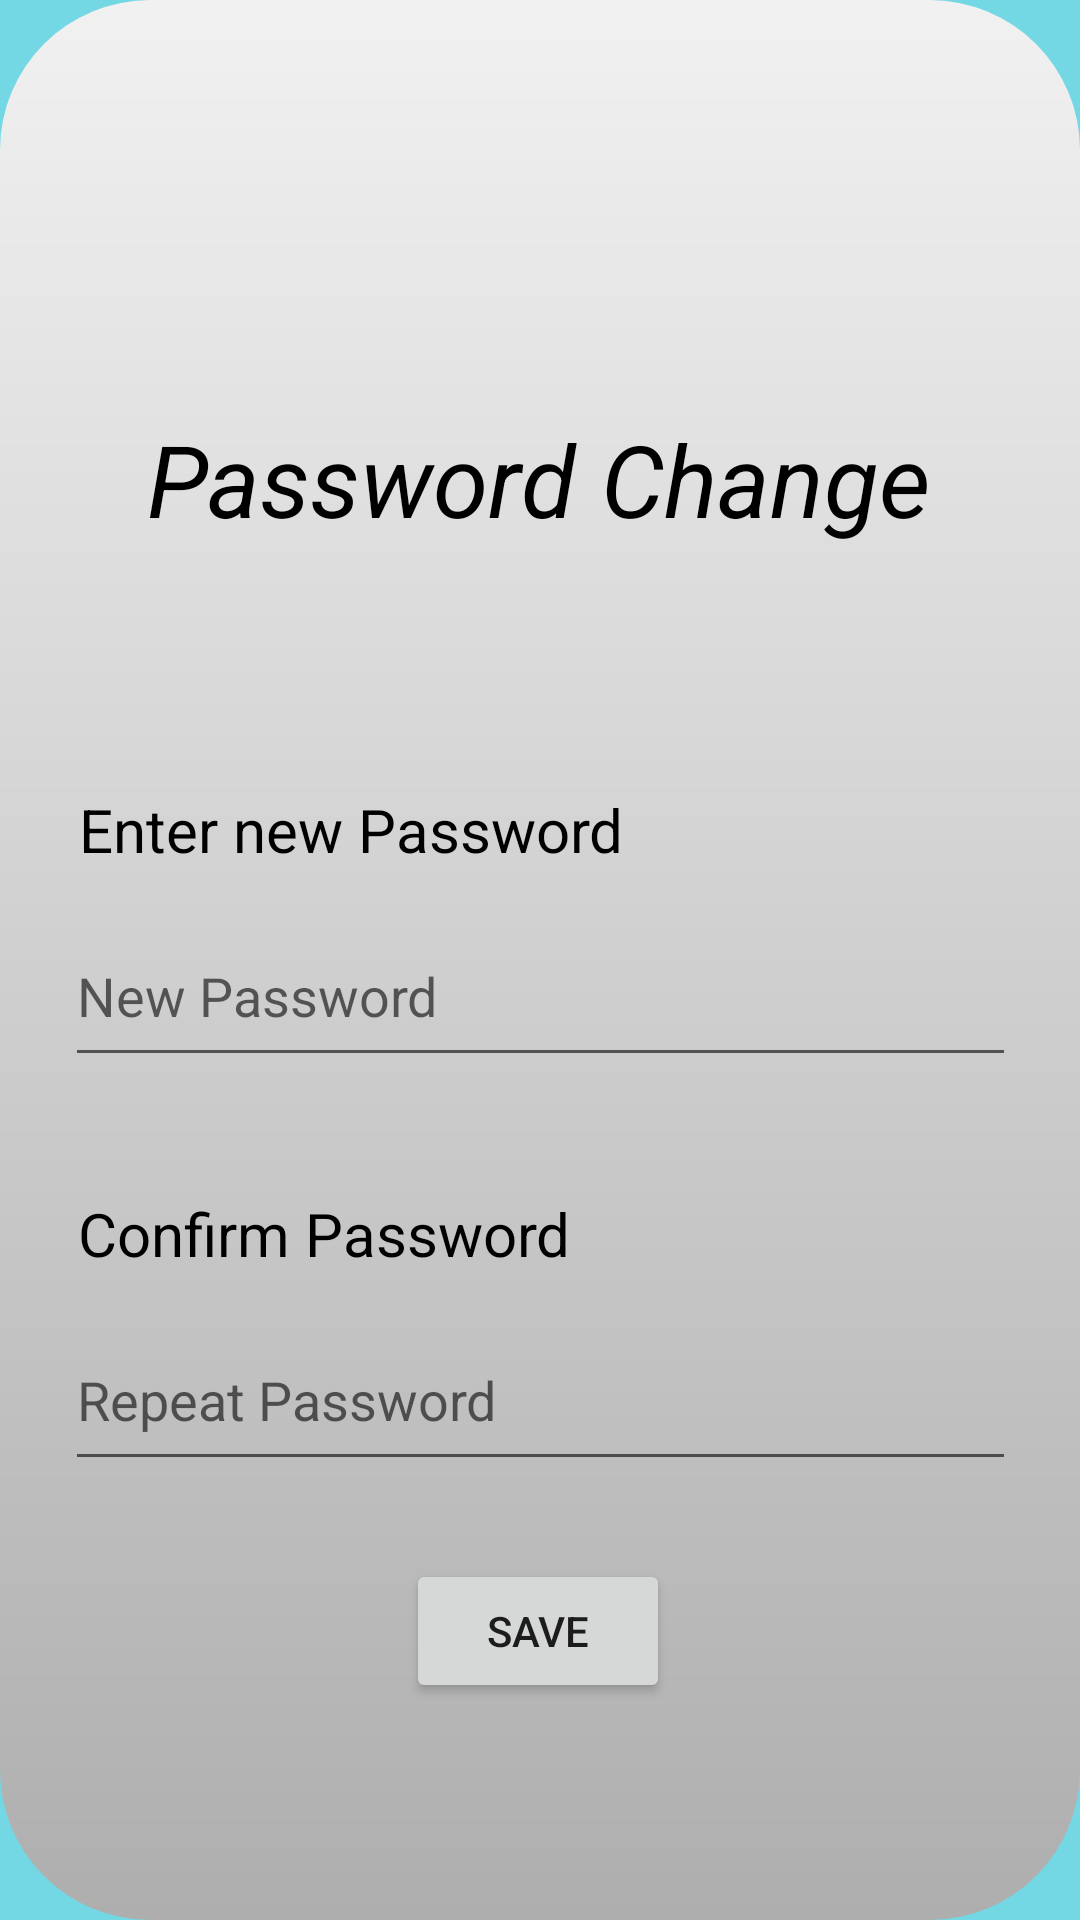

Layout XML and referenced resources for this Android screen:
<!-- AndroidManifest.xml: application theme Theme.BusProject -->
<!-- res/layout/change_password_dialog.xml -->
<?xml version="1.0" encoding="utf-8"?>
<androidx.constraintlayout.widget.ConstraintLayout
    xmlns:android="http://schemas.android.com/apk/res/android"
    xmlns:app="http://schemas.android.com/apk/res-auto"
    android:layout_width="match_parent"
    android:layout_height="match_parent"
    android:background="@drawable/dialog_cir2"
    android:fitsSystemWindows="true"
    android:orientation="vertical"
    >

    <TextView
        android:id="@+id/textView5"
        android:layout_width="wrap_content"
        android:layout_height="wrap_content"
        android:text="Password Change"
        android:textColor="@color/black"
        android:textSize="100px"
        android:textStyle="italic"
        app:layout_constraintBottom_toTopOf="@+id/textView6"
        app:layout_constraintEnd_toEndOf="parent"
        app:layout_constraintHorizontal_bias="0.495"
        app:layout_constraintStart_toStartOf="parent"
        app:layout_constraintTop_toTopOf="parent"
        app:layout_constraintVertical_bias="0.629" />

    <TextView
        android:id="@+id/textView6"
        android:layout_width="wrap_content"
        android:layout_height="wrap_content"
        android:layout_marginBottom="12dp"
        android:text="Enter new Password"
        android:textColor="@color/black"
        android:textSize="60px"
        app:layout_constraintBottom_toTopOf="@+id/dialnewpw"
        app:layout_constraintEnd_toEndOf="parent"
        app:layout_constraintHorizontal_bias="0.147"
        app:layout_constraintStart_toStartOf="parent"
        app:layout_constraintTop_toTopOf="parent"
        app:layout_constraintVertical_bias="1.0" />

    <EditText
        android:id="@+id/dialnewpw"
        android:layout_width="317dp"
        android:layout_height="57dp"
        android:layout_marginBottom="12dp"
        android:digits="0123456789zxcvbnmasdfghjklqwertyuiopZXCVBNMASDFGHJKLQWERTYUIOP"
        android:hint="New Password"
        android:inputType="textWebPassword"
        app:layout_constraintBottom_toTopOf="@+id/textView7"
        app:layout_constraintEnd_toEndOf="parent"
        app:layout_constraintStart_toStartOf="parent"
        app:layout_constraintTop_toTopOf="parent"
        app:layout_constraintVertical_bias="0.919" />

    <TextView
        android:id="@+id/textView7"
        android:layout_width="wrap_content"
        android:layout_height="wrap_content"
        android:layout_marginBottom="12dp"
        android:text="Confirm Password"
        android:textColor="@color/black"
        android:textSize="60px"
        app:layout_constraintBottom_toTopOf="@+id/dialnewpwcon"
        app:layout_constraintEnd_toEndOf="parent"
        app:layout_constraintHorizontal_bias="0.133"
        app:layout_constraintStart_toStartOf="parent"
        app:layout_constraintTop_toTopOf="parent"
        app:layout_constraintVertical_bias="1.0" />

    <EditText
        android:id="@+id/dialnewpwcon"
        android:layout_width="317dp"
        android:layout_height="57dp"
        android:digits="0123456789zxcvbnmasdfghjklqwertyuiopZXCVBNMASDFGHJKLQWERTYUIOP"
        android:hint="Repeat Password"
        android:inputType="textWebPassword"
        app:layout_constraintBottom_toTopOf="@+id/savebtn"
        app:layout_constraintEnd_toEndOf="parent"
        app:layout_constraintStart_toStartOf="parent"
        app:layout_constraintTop_toTopOf="parent"
        app:layout_constraintVertical_bias="0.944" />

    <Button
        android:id="@+id/savebtn"
        android:layout_width="wrap_content"
        android:layout_height="wrap_content"
        android:text="Save"
        app:layout_constraintBottom_toBottomOf="parent"
        app:layout_constraintEnd_toEndOf="parent"
        app:layout_constraintHorizontal_bias="0.498"
        app:layout_constraintStart_toStartOf="parent"
        app:layout_constraintTop_toTopOf="parent"
        app:layout_constraintVertical_bias="0.878" />

</androidx.constraintlayout.widget.ConstraintLayout>
<!-- resources referenced by this layout -->
<resources>
  <!-- drawable dialog_cir2 (drawable) -->
  <?xml version="1.0" encoding="utf-8"?>
  <shape xmlns:android="http://schemas.android.com/apk/res/android" android:shape="rectangle">
  
      <gradient
          android:startColor="#F1F1F1"
          android:endColor="#AEAEAE"
          android:type="linear"
          android:angle="270"
          />
  
      <corners
          android:radius="50dp"
          />
  
  </shape>
  <style name="Theme.BusProject" parent="Theme.MaterialComponents.Light.NoActionBar">
          
          <item name="colorPrimary">@color/purple_500</item>
          <item name="colorPrimaryVariant">@color/purple_700</item>
          <item name="colorOnPrimary">@color/white</item>
          
          <item name="colorSecondary">@color/teal_200</item>
          <item name="colorSecondaryVariant">@color/teal_700</item>
          <item name="colorOnSecondary">@color/black</item>
          
          <item name="android:statusBarColor">#73D8E4</item>
          
          <item name="android:forceDarkAllowed" tools:targetApi="q">false</item>
          <item name="android:windowBackground">#73D8E4</item>
      </style>
  <!-- not gathered from this repository: default colours our renderer supplied (Android Studio template values) -->
  <color name="purple_500">#FF6200EE</color>
  <color name="purple_700">#FF3700B3</color>
  <color name="teal_200">#FF03DAC5</color>
  <color name="teal_700">#FF018786</color>
  <color name="black">#FF000000</color>
  <color name="white">#FFFFFFFF</color>
</resources>
